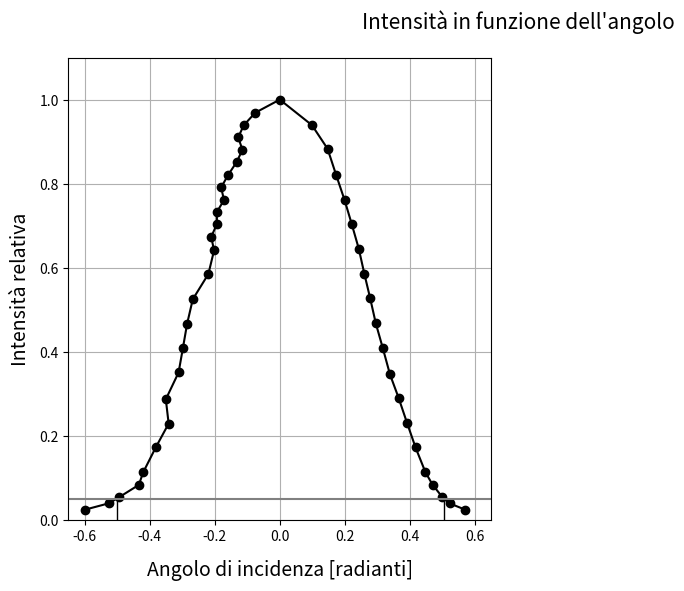

Here is the Python script that generated this plot: (Note: this script raises an exception after producing the figure.)
# -*- encoding: utf-8 -*-

import csv
from math import *
import matplotlib
from matplotlib import pyplot as plt

# Qui vanno i dati
# Angolo in radianti
x = (   

  -0.59923,
  -0.52505,
  -0.49451,
  -0.43342,
  -0.42033,
  -0.38106,
  -0.34179,
  -0.35052,
  -0.31125,
  -0.29816,
  -0.28507,
  -0.26762,
  -0.21962,
  -0.20217,
  -0.21089,
  -0.19344,
  -0.19344,
  -0.17162,
  -0.18035,
  -0.15853,
  -0.13235,
  -0.11490,
  -0.12799,
  -0.11054,
  -0.07563,
   0.00000,
   0.09890,
   0.14690,
   0.17308,
   0.19926,
   0.22108,
   0.24289,
   0.26034,
   0.27780,
   0.29525,
   0.31707,
   0.33888,
   0.36506,
   0.39124,
   0.41742,
   0.44797,
   0.46978,
   0.50033,
   0.52214,
   0.57014,
   
)
# Intensità luminosa relativa
y = (
   0.023627,
   0.038984,
   0.053160,
   0.082693,
   0.112227,
   0.172475,
   0.228588,
   0.286474,
   0.350266,
   0.407561,
   0.466037,
   0.524513,
   0.584761,
   0.640874,
   0.673361,
   0.703485,
   0.732428,
   0.760780,
   0.790904,
   0.821028,
   0.851742,
   0.880685,
   0.910219,
   0.939161,
   0.968695,
   1.000000,
   0.939161,
   0.883048,
   0.821028,
   0.760780,
   0.704076,
   0.645009,
   0.584170,
   0.527466,
   0.467218,
   0.407561,
   0.345540,
   0.290608,
   0.230360,
   0.171884,
   0.112640,
   0.083166,
   0.053101,
   0.038748,
   0.023627
   
)
# Errore sull'intensità luminosa relativa
dy = (  
   
   5.9226e-04,
   5.9499e-04,
   5.9868e-04,
   6.0988e-04,
   6.2559e-04,
   6.7023e-04,
   7.2465e-04,
   7.9099e-04,
   8.7330e-04,
   9.5346e-04,
   1.0399e-03,
   1.1299e-03,
   1.2256e-03,
   1.3168e-03,
   1.3704e-03,
   1.4205e-03,
   1.4691e-03,
   1.5169e-03,
   1.5680e-03,
   1.6194e-03,
   1.6720e-03,
   1.7218e-03,
   1.7729e-03,
   1.8231e-03,
   1.8745e-03,
   1.8365e-03,
   1.8231e-03,
   1.7259e-03,
   1.6194e-03,
   1.5169e-03,
   1.4215e-03,
   1.3236e-03,
   1.2247e-03,
   1.1346e-03,
   1.0417e-03,
   9.5346e-04,
   8.6693e-04,
   7.9606e-04,
   7.2654e-04,
   6.6972e-04,
   6.2584e-04,
   6.1009e-04,
   5.9866e-04,
   5.9494e-04,
   5.9226e-04

)

# Creo un grafico la dimensione è in pollici
f1 = plt.figure(figsize=(12, 6))
# Titolo del grafico
f1.suptitle("Intensità in funzione dell'angolo",
    y=0.96, fontsize=15)


# GRAFICO 1
ax1 = f1.add_subplot(1, 2, 1)
# crea plot con le barre d'errore (o anche senza)
dots = ax1.errorbar(x=x, y=y,
    yerr=dy, #xerr=,
    fmt='o-', c='black')
line = ax1.errorbar(x=[-0.8, 0.8], y=[0.05, 0.05],
    #yerr=dy, #xerr=,
    fmt='-', c='grey')
    
ax1.set_xlabel(u'Angolo di incidenza [radianti]',
    labelpad=12, fontsize=14)
ax1.set_ylabel(u'Intensità relativa',
    labelpad=6, fontsize=14)

# creo linee verticali
#ax1.fill(-0.50132, 0.050018, 'b', -0.50132, 0, 'b') scusa pasa ma questo non sono capace di farlo andare
# devi usarlo così: ax1.fill([vertici poligono x], [vertici poligono y])
#ax1.fill([-0.5013177, -0.5013177, 0.5050421, 0.5050421], [0.05, 0, 0, 0.05], 'b')
# comunque secondo me non serve a molto
ax1.plot([-0.5013177, -0.5013177], [0.05, 0], color='black', linestyle='-', linewidth=1)
ax1.plot([0.5050421, 0.5050421], [0.05, 0], color='black', linestyle='-', linewidth=1)

ax1.grid(True)
ax1.set_ylim((0, 1.1))
ax1.set_xlim((-0.65, 0.65))
# questo produce una legenda
ax1.legend((dots, line), ("Punti misurati", "Linea 5%"), 'upper right',
    prop={'size': 12})
    

# GRAFICO 2
ax2 = f1.add_subplot(1, 2, 2)
ax2.set_yscale('log')
# crea plot con le barre d'errore (o anche senza)
dots2 = ax2.errorbar(x=x, y=y,
    yerr=dy, #xerr=,
    fmt='o-', c='black')
line2 = ax2.errorbar(x=[-0.8, 0.8], y=[0.05, 0.05],
    #yerr=dy, #xerr=,
    fmt='-', c='grey')

ax2.set_xlabel(u'Angolo di incidenza [radianti]',
    labelpad=12, fontsize=14)
ax2.set_yticks((0.05, 0.1, 0.5, 1))
ax2.get_yaxis().set_ticklabels(("0.05", "0.1", "0.5", "1"))

# creo linee verticali
ax2.plot([-0.5013177, -0.5013177], [0.05, 0.02], color='black', linestyle='-', linewidth=1)
ax2.plot([0.5050421, 0.5050421], [0.05, 0.02], color='black', linestyle='-', linewidth=1)
# si ma dai fanculo, con me non va un cazzo, sul primo plot va e su questo no, ma si può essere più incompetenti azzo!!!
# devi considerare che stai plottando su di una scala logaritmica, se metti zero (anche in set_ylim devi stare attento)
# esplode tutto!


ax2.grid(True)
ax2.set_ylim((0.02, 1.5))
ax2.set_xlim((-0.65, 0.65))
# questo produce una legenda
ax2.legend((dots2, line2), ("Punti misurati", "Linea 5%"), 'upper right',
    prop={'size': 12})
    
######

# questo imposta i bordi del grafico
f1.subplots_adjust(left=0.07, right=0.97,
    top=0.88, bottom=0.12, hspace=0, wspace=0.1)
# mostra grafico
plt.show()  

